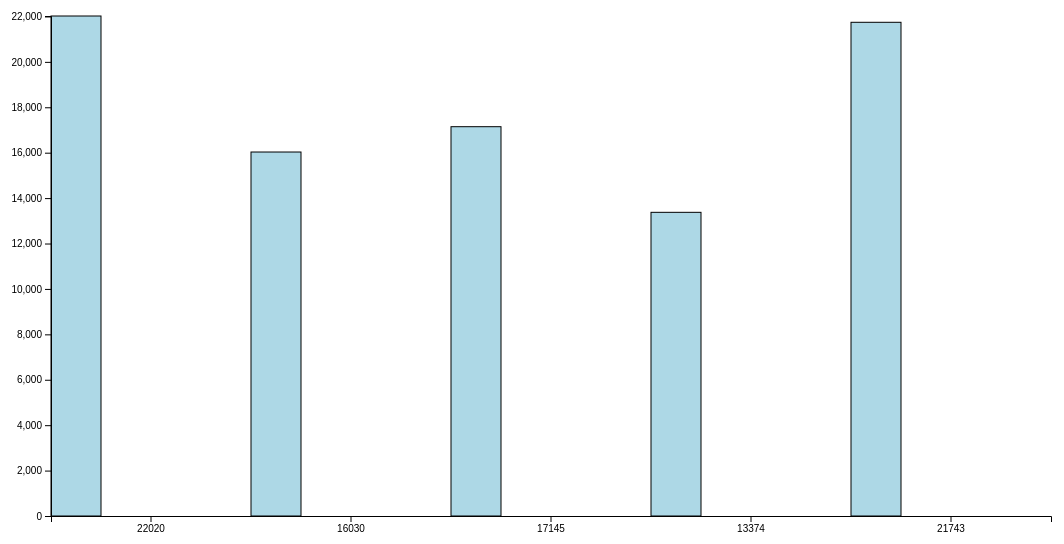
D3 v5 page, settled after 480 driven frames (8 s of simulated time); the page loaded 1 data file(s).


			
			var array_RRinc = [];
			
			d3.csv("drilldown_rrinc.csv").then(function(d) {
			
				var country = "Argentina"
				console.log(d);
				console.log(d.length);
				
				var currentCountryData_array = [];
				var Rrinc_max_array = [];
				
				for (var i = 0; i < d.length; i++) {
					var currentCountry = d[i].Country;
					
					if (currentCountry == country) {
						currentCountryData_array.push(d[i]);
					
						var Rrinc_max = d[i].Rrinc_max;
						Rrinc_max_array.push(Rrinc_max);
					}
				}
				
				console.log(currentCountryData_array);

				console.log(Rrinc_max_array);
				
				function getMaxOfArray(numArray) {
				  return Math.max.apply(null, numArray);
				}
				
				var total_Rrinc_max = getMaxOfArray(Rrinc_max_array);
				
				console.log(total_Rrinc_max);		
				
				
				
				const margin = 50;
				const width = 1000;
				const height = 500;
				const barWidth = 50;

				var x = d3.scaleBand().domain(Rrinc_max_array).range([0, width]);
				var y = d3.scaleLinear().domain([0, total_Rrinc_max]).range([height, 0]);
				var h = d3.scaleLinear().domain([0, total_Rrinc_max]).range([0, height]);

				d3.select('svg')
				.attr("width",width+2*margin)
				.attr("height",height+2*margin)
				.append("g")
					.attr("transform","translate("+margin+","+margin+")")

				.selectAll()
				.data(Rrinc_max_array)
				.enter().append("rect")
				.text('text')
				.attr("x", x)
				.attr("y", y)
				.attr("width", barWidth)
				.attr("height", h);

				d3.select('svg').append('g')
				.attr('transform', "translate("+margin+","+margin+")")
				.call(d3.axisLeft(y));

				d3.select('svg').append('g')
				.attr('transform', "translate("+margin+","+(height+margin)+")")
				.call(d3.axisBottom(x)/*.tickValues([1988, 1993, 2003, 2008, 2013])*/);
				
			});

        

### data: drilldown_rrinc.csv
?Country, Bin_Year, Rrinc_min, Rrinc_max
Albania, 1998, 687, 4126
Albania, 2003, 644, 3681
Albania, 2008, 736, 6048
Algeria, 1988, 387, 4941
Algeria, 1993, 414, 3876
Angola, 1993, 174, 2528
Angola, 1998, 45, 3378
Argentina, 1988, 1107, 22020
Argentina, 1993, 741, 16030
Argentina, 1998, 485, 17145
Argentina, 2003, 248, 13374
Argentina, 2008, 861, 21743
Armenia, 1998, 298, 2825
Armenia, 2003, 368, 2918
Armenia, 2008, 569, 3867
Australia, 1988, 2890, 28953
Australia, 1993, 1792, 27652
Australia, 1998, 3422, 30794
Australia, 2003, 3017, 31786
Austria, 1988, 6137, 27312
Austria, 1993, 4249, 35860
Austria, 1998, 4876, 34065
Austria, 2003, 5794, 38755
Austria, 2008, 5535, 33355
Azerbaijan, 1993, 288, 2830
Azerbaijan, 2003, 434, 3996
Azerbaijan, 2008, 828, 6604
Bangladesh, 1988, 185, 1091
Bangladesh, 1993, 197, 1413
Bangladesh, 1998, 203, 1460
Bangladesh, 2003, 231, 1629
Bangladesh, 2008, 247, 1676
Barbados, 1998, 3478, 46432
Belarus, 1988, 1637, 7030
Belarus, 1993, 1194, 4757
Belarus, 1998, 730, 5228
Belarus, 2003, 1107, 6660
Belgium, 1988, 3753, 20652
Belgium, 1993, 4307, 28315
Belgium, 1998, 4990, 41538
Belgium, 2003, 5016, 34750
Belgium, 2008, 4546, 30173
Belize, 1993, 242, 14772
Belize, 1998, 253, 9964
Benin, 2003, 190, 1978
Bhutan, 2003, 263, 4294
Bhutan, 2008, 381, 3998
Bolivia, 1988, 461, 6312
Bolivia, 1993, 302, 10453
Bolivia, 1998, 121, 11645
Bolivia, 2003, 62, 10365
Bolivia, 2008, 116, 11131
Bosnia and Herzegovina, 2003, 1607, 9660
Bosnia and Herzegovina, 2008, 1543, 15518
Botswana, 1993, 196, 7845
Brazil, 1988, 196, 15081
Brazil, 1993, 143, 12854
Brazil, 1998, 204, 17473
Brazil, 2003, 192, 15627
Brazil, 2008, 346, 18498
... 490 more rows